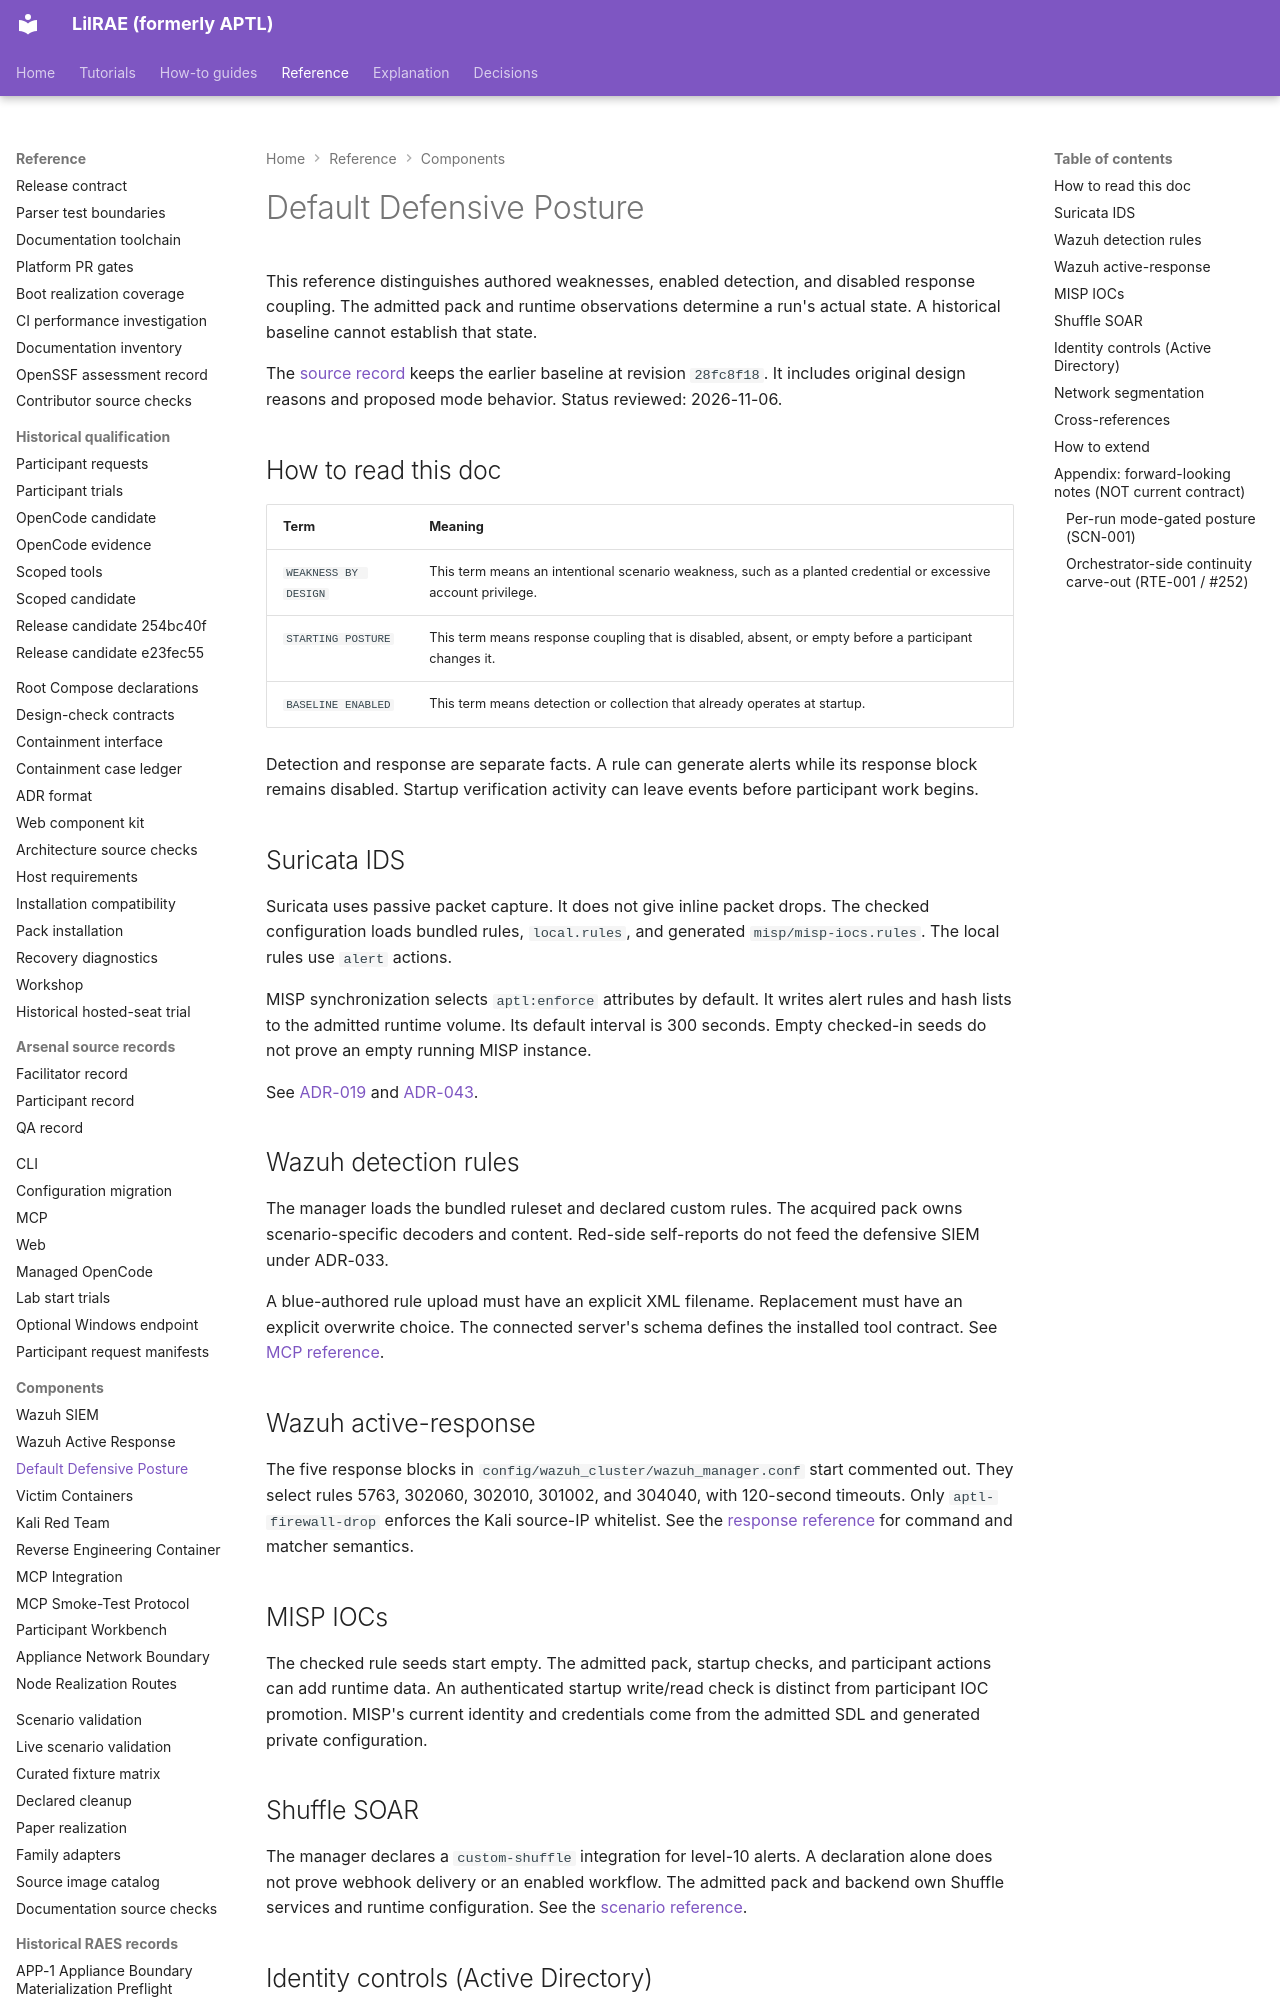

repository: OpenRAE/lilrae · page: components/default-defensive-posture/index.html · generator: mkdocs

# Default Defensive Posture

This reference distinguishes authored weaknesses, enabled detection, and disabled response coupling.
The admitted pack and runtime observations determine a run's actual state.
A historical baseline cannot establish that state.

The [source record](records/default-defensive-posture-2026-11-06.txt) keeps the earlier baseline at revision `28fc8f18`.
It includes original design reasons and proposed mode behavior.
Status reviewed: 2026-11-06.

## How to read this doc

| Term | Meaning |
| --- | --- |
| `WEAKNESS BY DESIGN` | This term means an intentional scenario weakness, such as a planted credential or excessive account privilege. |
| `STARTING POSTURE` | This term means response coupling that is disabled, absent, or empty before a participant changes it. |
| `BASELINE ENABLED` | This term means detection or collection that already operates at startup. |

Detection and response are separate facts.
A rule can generate alerts while its response block remains disabled.
Startup verification activity can leave events before participant work begins.

## Suricata IDS

Suricata uses passive packet capture.
It does not give inline packet drops.
The checked configuration loads bundled rules, `local.rules`, and generated `misp/misp-iocs.rules`.
The local rules use `alert` actions.

MISP synchronization selects `aptl:enforce` attributes by default.
It writes alert rules and hash lists to the admitted runtime volume.
Its default interval is 300 seconds.
Empty checked-in seeds do not prove an empty running MISP instance.

See [ADR-019](../adrs/adr-019-suricata-ids-only-prevention-via-wazuh-ar.md) and [ADR-043](../adrs/adr-043-suricata-runtime-config-ownership-boundary.md).
